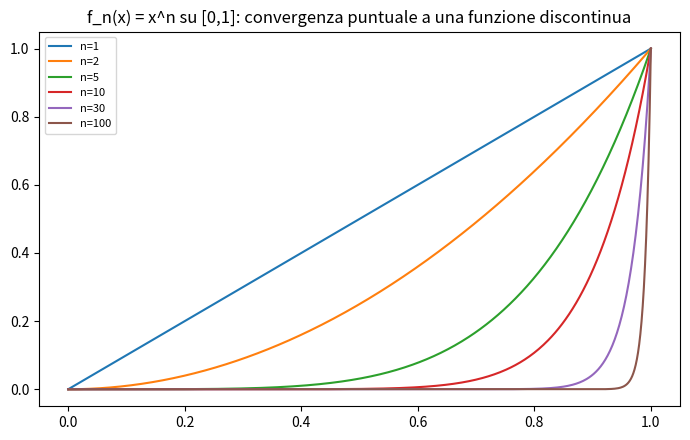
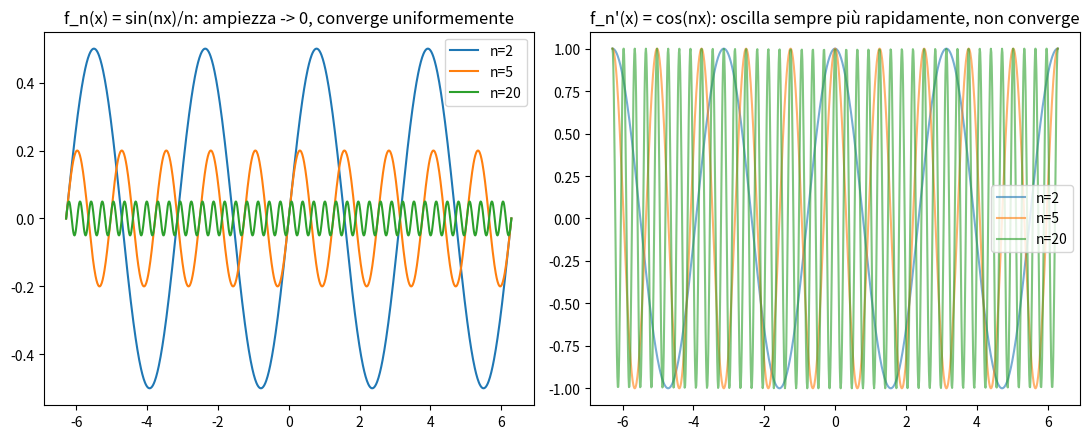

The script that saved these images, in order:
import numpy as np
import matplotlib.pyplot as plt

x = np.linspace(0, 1, 500)

fig, ax = plt.subplots(figsize=(7, 4.5))
for n in [1, 2, 5, 10, 30, 100]:
    ax.plot(x, x**n, label=f"n={n}")

ax.set_title("f_n(x) = x^n su [0,1]: convergenza puntuale a una funzione discontinua")
ax.legend(fontsize=8)
plt.tight_layout()
plt.show()

# Verifica numerica della non-uniformita': per ogni N, esiste x vicino a 1 con x^(N+1) > 1/2
def trova_x_problematico(N, target=0.5):
    x = 1.0
    passo = 0.5
    while x**(N+1) < target:
        x = 1 - (1 - x) / 2  # avvicina x a 1
    return x

for N in [5, 50, 500]:
    x_prob = trova_x_problematico(N)
    print(f"N={N}: x={x_prob:.8f} da x^(N+1)={x_prob**(N+1):.4f} > 0.5 "
          f"(nessun N doma TUTTI i punti vicino a 1)")

import numpy as np
import matplotlib.pyplot as plt

x = np.linspace(-2*np.pi, 2*np.pi, 1000)

fig, axes = plt.subplots(1, 2, figsize=(11, 4.5))

for n in [2, 5, 20]:
    axes[0].plot(x, np.sin(n*x)/n, label=f"n={n}")
axes[0].set_title("f_n(x) = sin(nx)/n: ampiezza -> 0, converge uniformemente")
axes[0].legend()

for n in [2, 5, 20]:
    axes[1].plot(x, np.cos(n*x), label=f"n={n}", alpha=0.6)
axes[1].set_title("f_n'(x) = cos(nx): oscilla sempre più rapidamente, non converge")
axes[1].legend()

plt.tight_layout()
plt.show()

print("f_n'(pi) per n crescenti:", [round(np.cos(n*np.pi)) for n in range(1, 11)])
print("Oscilla perennemente tra 1 e -1: nessun limite.")
